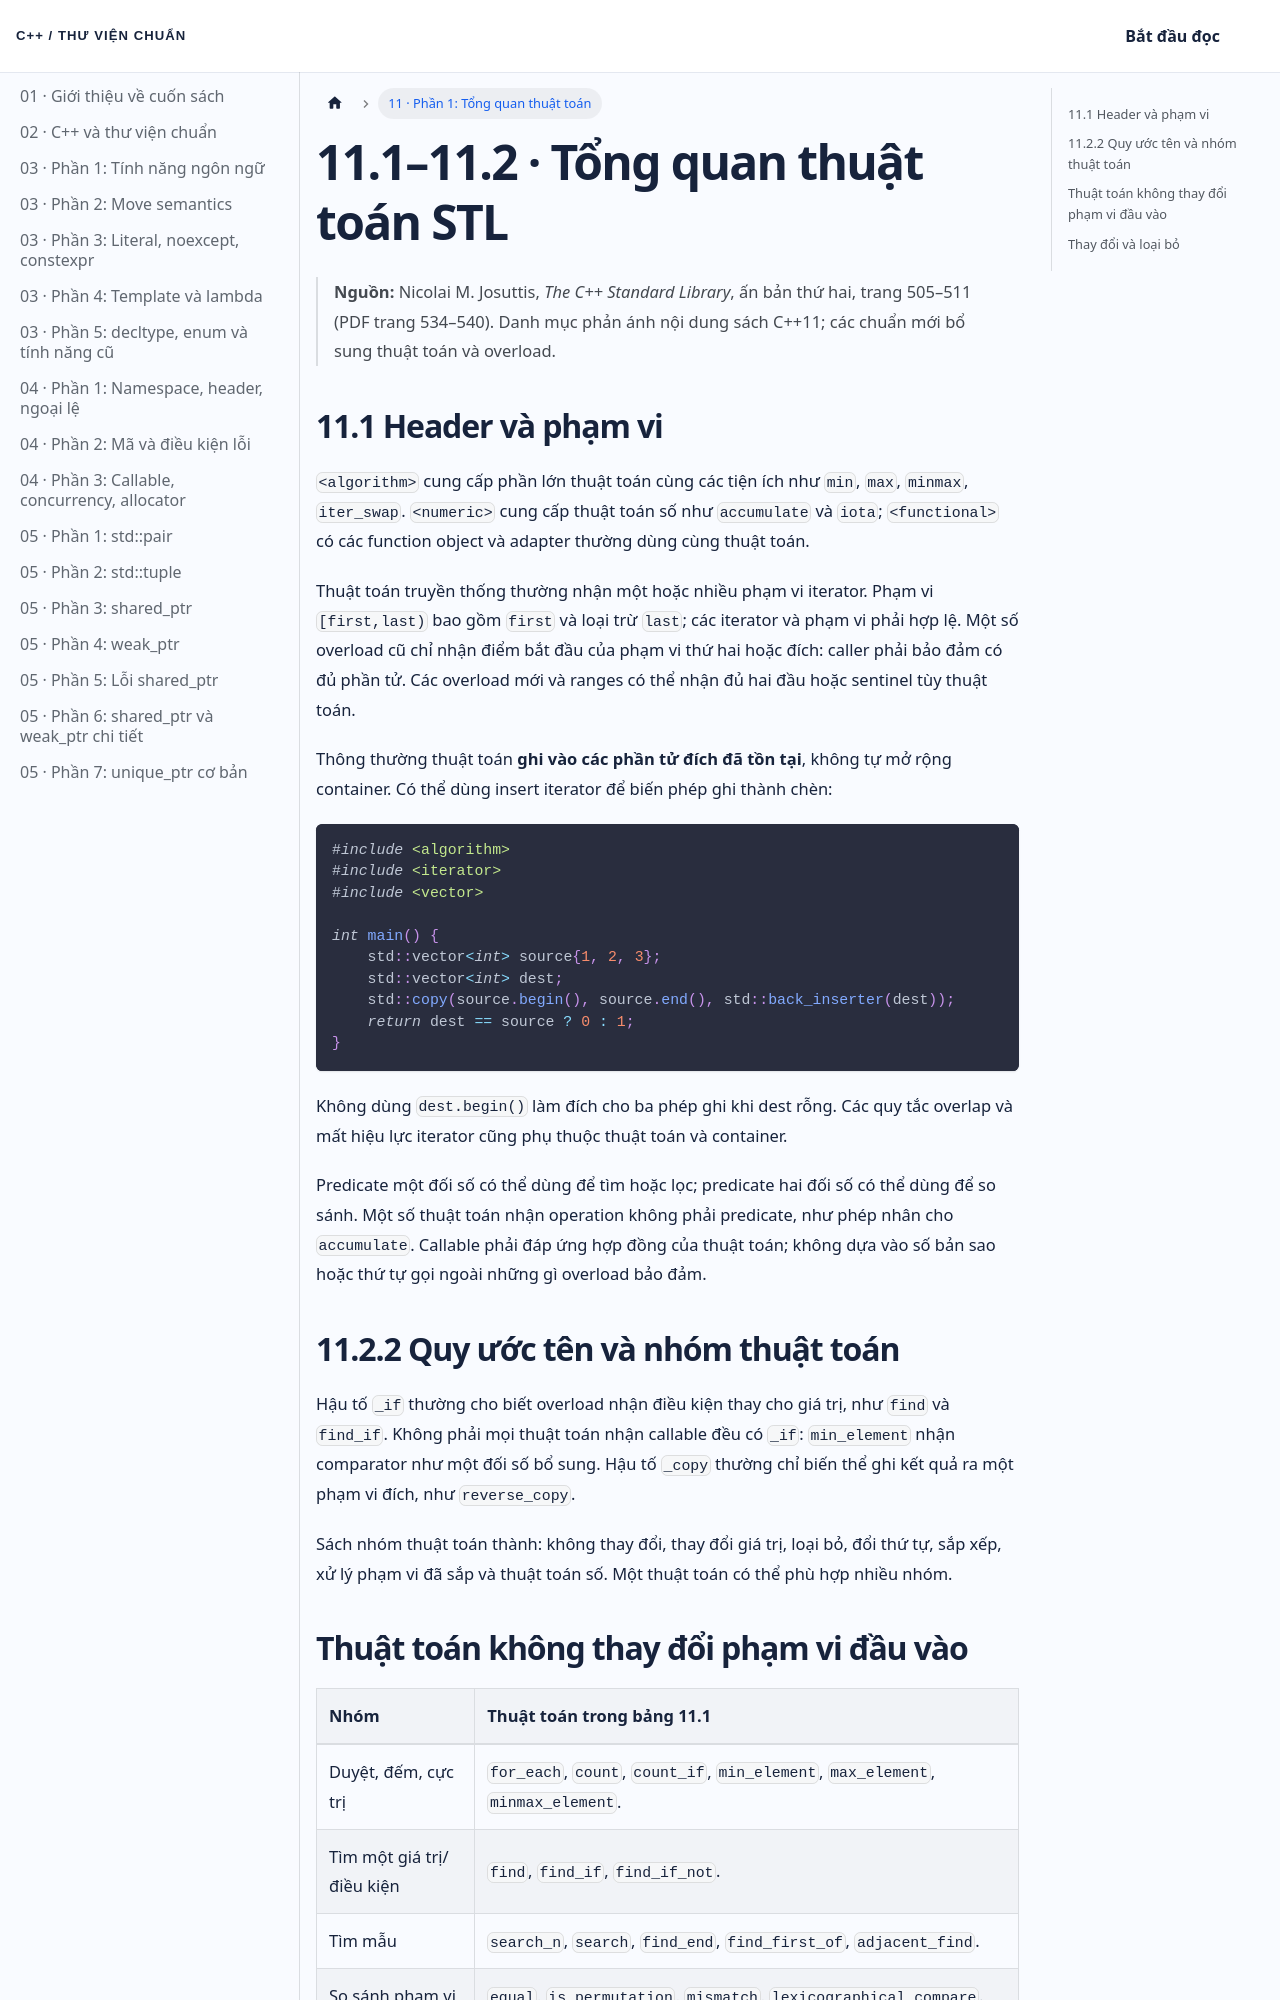

repository: NThanhPhat2K3/cpp-standard-library-vietnamese · page: docs/chuong-11-phan-1/index.html · generator: docusaurus

---
id: chuong-11-phan-1
title: 'Chương 11 · Tổng quan thuật toán STL'
sidebar_label: '11 · Phần 1: Tổng quan thuật toán'
---

# 11.1–11.2 · Tổng quan thuật toán STL

> **Nguồn:** Nicolai M. Josuttis, *The C++ Standard Library*, ấn bản thứ hai, trang 505–511 (PDF trang 534–540). Danh mục phản ánh nội dung sách C++11; các chuẩn mới bổ sung thuật toán và overload.

## 11.1 Header và phạm vi

`<algorithm>` cung cấp phần lớn thuật toán cùng các tiện ích như `min`, `max`, `minmax`, `iter_swap`. `<numeric>` cung cấp thuật toán số như `accumulate` và `iota`; `<functional>` có các function object và adapter thường dùng cùng thuật toán.

Thuật toán truyền thống thường nhận một hoặc nhiều phạm vi iterator. Phạm vi `[first,last)` bao gồm `first` và loại trừ `last`; các iterator và phạm vi phải hợp lệ. Một số overload cũ chỉ nhận điểm bắt đầu của phạm vi thứ hai hoặc đích: caller phải bảo đảm có đủ phần tử. Các overload mới và ranges có thể nhận đủ hai đầu hoặc sentinel tùy thuật toán.

Thông thường thuật toán **ghi vào các phần tử đích đã tồn tại**, không tự mở rộng container. Có thể dùng insert iterator để biến phép ghi thành chèn:

```cpp
#include <algorithm>
#include <iterator>
#include <vector>

int main() {
    std::vector<int> source{1, 2, 3};
    std::vector<int> dest;
    std::copy(source.begin(), source.end(), std::back_inserter(dest));
    return dest == source ? 0 : 1;
}
```

Không dùng `dest.begin()` làm đích cho ba phép ghi khi dest rỗng. Các quy tắc overlap và mất hiệu lực iterator cũng phụ thuộc thuật toán và container.

Predicate một đối số có thể dùng để tìm hoặc lọc; predicate hai đối số có thể dùng để so sánh. Một số thuật toán nhận operation không phải predicate, như phép nhân cho `accumulate`. Callable phải đáp ứng hợp đồng của thuật toán; không dựa vào số bản sao hoặc thứ tự gọi ngoài những gì overload bảo đảm.

## 11.2.2 Quy ước tên và nhóm thuật toán

Hậu tố `_if` thường cho biết overload nhận điều kiện thay cho giá trị, như `find` và `find_if`. Không phải mọi thuật toán nhận callable đều có `_if`: `min_element` nhận comparator như một đối số bổ sung. Hậu tố `_copy` thường chỉ biến thể ghi kết quả ra một phạm vi đích, như `reverse_copy`.

Sách nhóm thuật toán thành: không thay đổi, thay đổi giá trị, loại bỏ, đổi thứ tự, sắp xếp, xử lý phạm vi đã sắp và thuật toán số. Một thuật toán có thể phù hợp nhiều nhóm.
